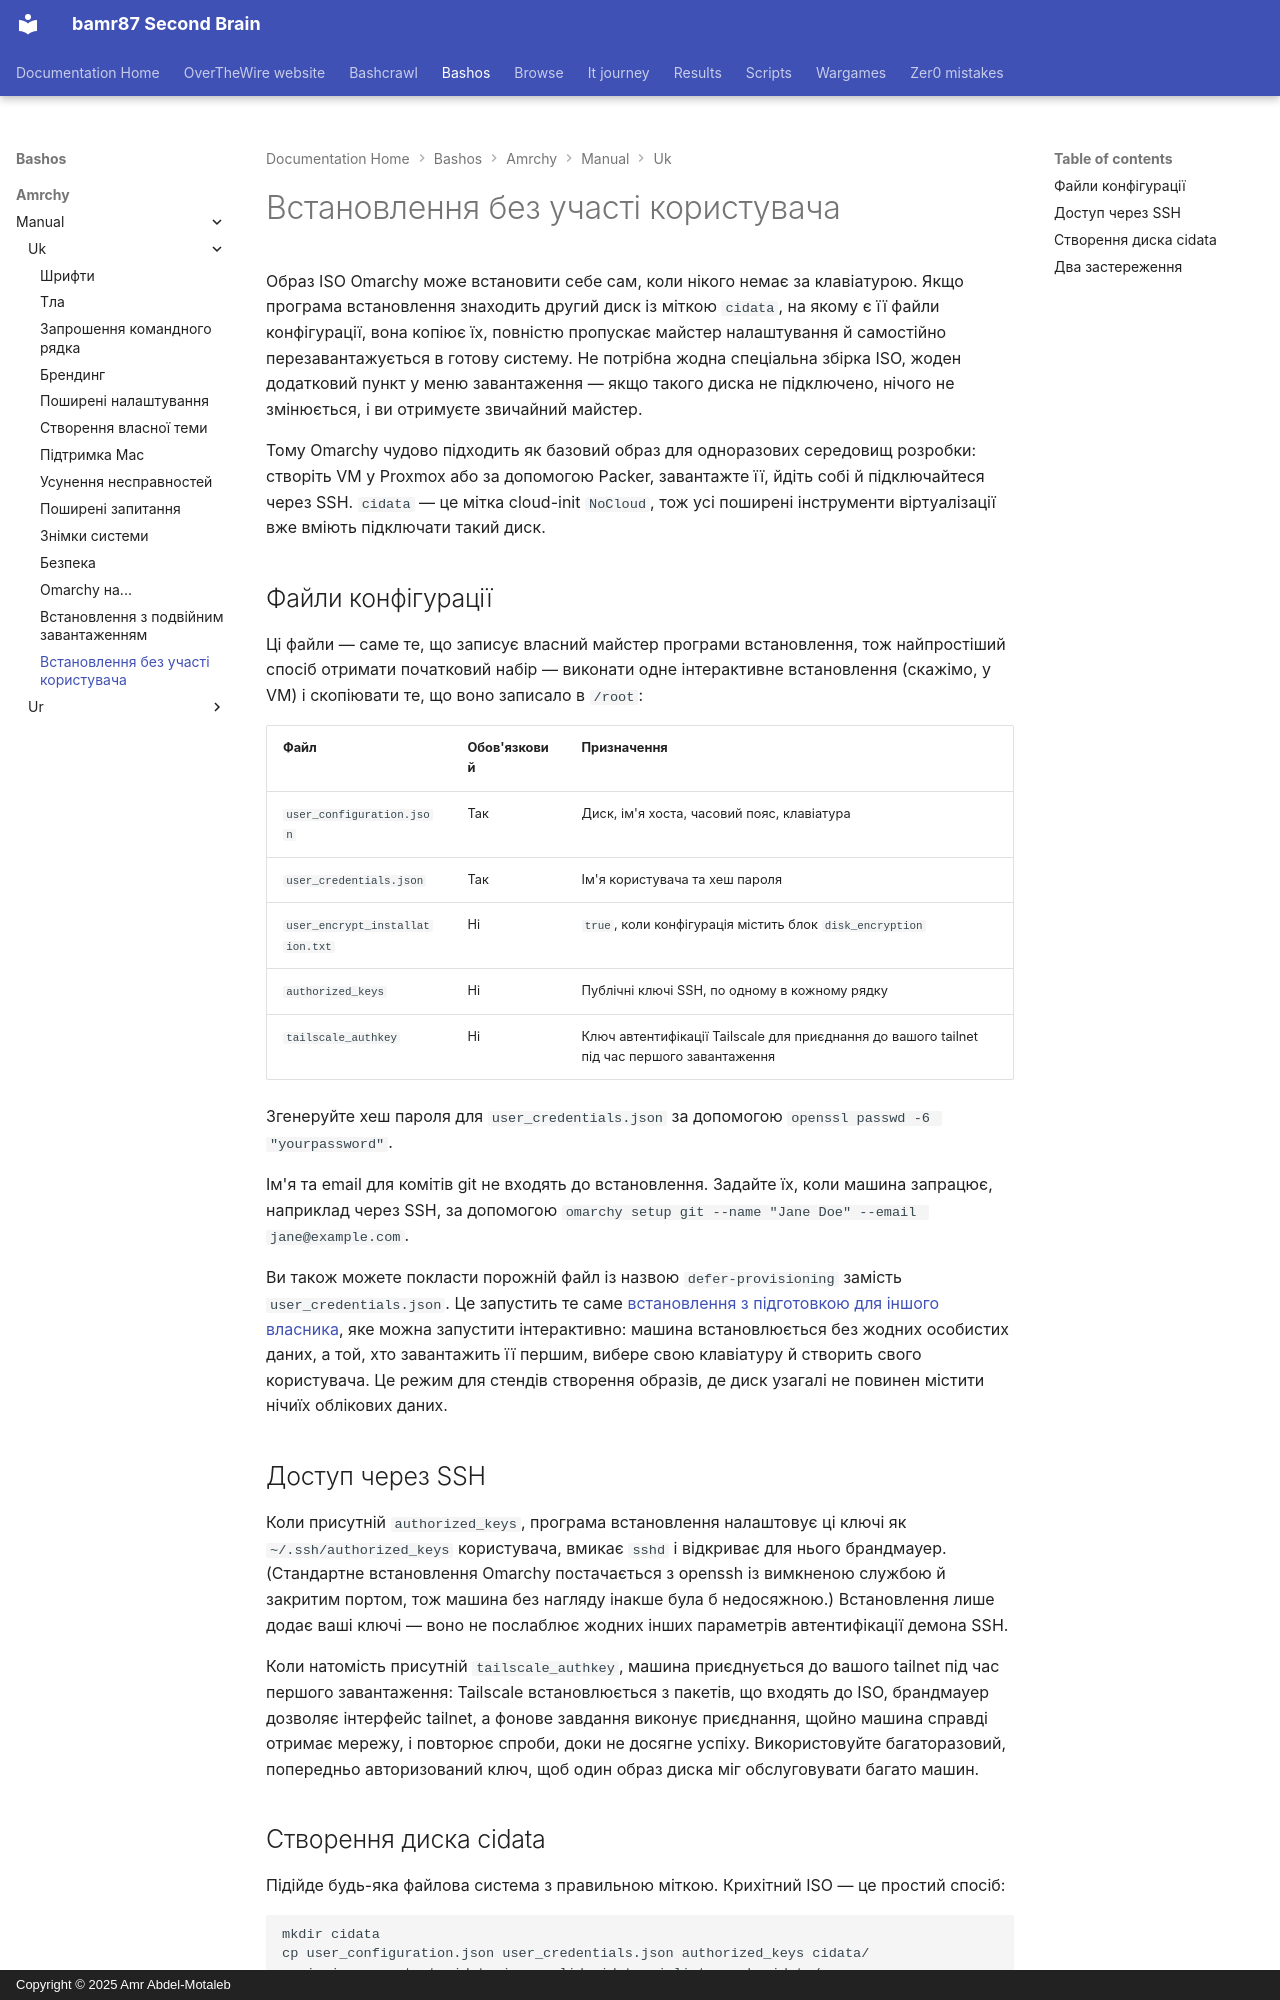

repository: bamr87/README · page: bashos/amrchy/manual/uk/51-unattended-installs/index.html · generator: mkdocs · copyright: Copyright © 2025 Amr Abdel-Motaleb

---
source_file: amrchy/manual/uk/51-unattended-installs.md
source_repo: bamr87/bashos
source_url: https://github.com/bamr87/bashos/blob/main/amrchy/manual/uk/51-unattended-installs.md
title: Встановлення без участі користувача
---
# Встановлення без участі користувача

Образ ISO Omarchy може встановити себе сам, коли нікого немає за клавіатурою. Якщо програма встановлення знаходить другий диск із міткою `cidata`, на якому є її файли конфігурації, вона копіює їх, повністю пропускає майстер налаштування й самостійно перезавантажується в готову систему. Не потрібна жодна спеціальна збірка ISO, жоден додатковий пункт у меню завантаження — якщо такого диска не підключено, нічого не змінюється, і ви отримуєте звичайний майстер.

Тому Omarchy чудово підходить як базовий образ для одноразових середовищ розробки: створіть VM у Proxmox або за допомогою Packer, завантажте її, йдіть собі й підключайтеся через SSH. `cidata` — це мітка cloud-init `NoCloud`, тож усі поширені інструменти віртуалізації вже вміють підключати такий диск.

## Файли конфігурації

Ці файли — саме те, що записує власний майстер програми встановлення, тож найпростіший спосіб отримати початковий набір — виконати одне інтерактивне встановлення (скажімо, у VM) і скопіювати те, що воно записало в `/root`:

| Файл | Обов'язковий | Призначення |
|------|----------|---------|
| `user_configuration.json` | Так | Диск, ім'я хоста, часовий пояс, клавіатура |
| `user_credentials.json` | Так | Ім'я користувача та хеш пароля |
| `user_encrypt_installation.txt` | Ні | `true`, коли конфігурація містить блок `disk_encryption` |
| `authorized_keys` | Ні | Публічні ключі SSH, по одному в кожному рядку |
| `tailscale_authkey` | Ні | Ключ автентифікації Tailscale для приєднання до вашого tailnet під час першого завантаження |

Згенеруйте хеш пароля для `user_credentials.json` за допомогою `openssl passwd -6 "yourpassword"`.

Ім'я та email для комітів git не входять до встановлення. Задайте їх, коли машина запрацює, наприклад через SSH, за допомогою `omarchy setup git --name "Jane Doe" --email jane@example.com`.

Ви також можете покласти порожній файл із назвою `defer-provisioning` замість `user_credentials.json`. Це запустить те саме [встановлення з підготовкою для іншого власника](02-getting-started.md), яке можна запустити інтерактивно: машина встановлюється без жодних особистих даних, а той, хто завантажить її першим, вибере свою клавіатуру й створить свого користувача. Це режим для стендів створення образів, де диск узагалі не повинен містити нічиїх облікових даних.

## Доступ через SSH

Коли присутній `authorized_keys`, програма встановлення налаштовує ці ключі як `~/.ssh/authorized_keys` користувача, вмикає `sshd` і відкриває для нього брандмауер. (Стандартне встановлення Omarchy постачається з openssh із вимкненою службою й закритим портом, тож машина без нагляду інакше була б недосяжною.) Встановлення лише додає ваші ключі — воно не послаблює жодних інших параметрів автентифікації демона SSH.

Коли натомість присутній `tailscale_authkey`, машина приєднується до вашого tailnet під час першого завантаження: Tailscale встановлюється з пакетів, що входять до ISO, брандмауер дозволяє інтерфейс tailnet, а фонове завдання виконує приєднання, щойно машина справді отримає мережу, і повторює спроби, доки не досягне успіху. Використовуйте багаторазовий, попередньо авторизований ключ, щоб один образ диска міг обслуговувати багато машин.
